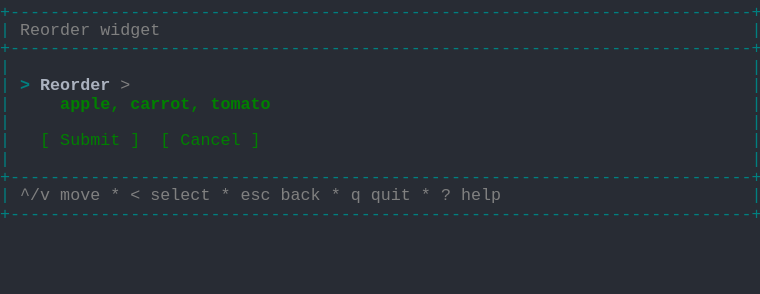
t = 0.00 s
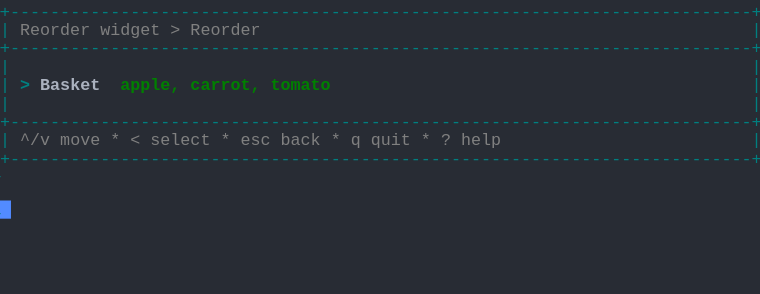
t = 1.37 s
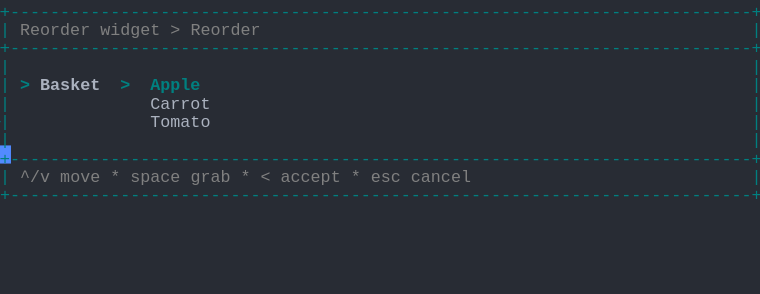
t = 2.39 s
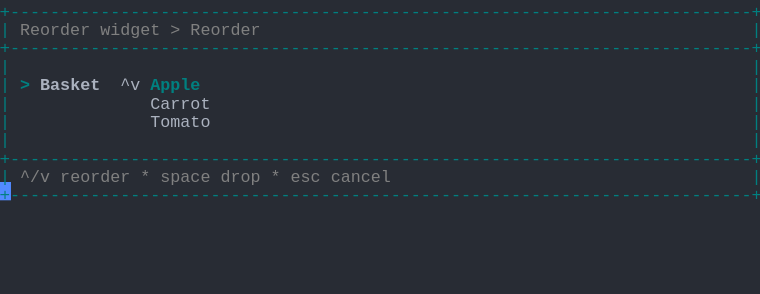
t = 3.61 s
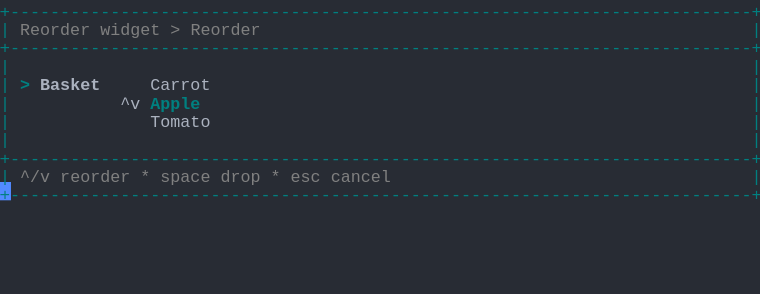
t = 4.62 s
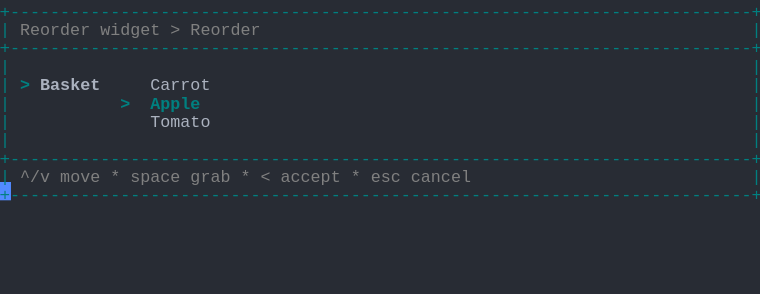
t = 6.00 s

The animated SVG that drew these frames (rendered in a browser with its animation timeline set to each time). Animation: 1 CSS @keyframes rule; one cycle of 7.38 s, repeats indefinitely.

<svg xmlns="http://www.w3.org/2000/svg" xmlns:xlink="http://www.w3.org/1999/xlink" width="760" height="293.92"><rect width="760" height="293.92" rx="0" ry="0" class="a"></rect><svg height="293.92" viewBox="0 0 76 29.392" width="760" xmlns="http://www.w3.org/2000/svg" xmlns:xlink="http://www.w3.org/1999/xlink"><style>.a{fill:rgb(40,44,52)}.b{font-family:Consolas,"Courier New",Courier,"Liberation Mono",monospace}.c{fill:rgb(0,128,128);white-space:pre}.d{fill:rgb(128,128,128);white-space:pre}.e{fill:rgb(171,178,191);white-space:pre}.f{fill:rgb(0,128,128);font-weight:bold;white-space:pre}.g{fill:rgb(171,178,191);font-weight:bold;white-space:pre}.h{fill:transparent}.i{fill:rgb(82,139,255)}.k{animation-duration:7.375s;animation-iteration-count:infinite;animation-name:j;animation-timing-function:steps(1,end)}.l{fill:rgb(0,128,0);font-weight:bold;white-space:pre}.m{fill:rgb(0,128,0);white-space:pre}@keyframes j{0%{transform:translateX(-0px)}0%{transform:translateX(-76px)}18.6%{transform:translateX(-152px)}29.7%{transform:translateX(-228px)}40.7%{transform:translateX(-304px)}51.7%{transform:translateX(-380px)}62.7%{transform:translateX(-456px)}100%{transform:translateX(-532px)}}</style><g font-family="Consolas, &quot;Courier New&quot;, Courier, &quot;Liberation Mono&quot;, monospace" font-size="1.67" class="b"><defs><symbol id="1"><text x="0" y="1.67" class="c" textLength="76.152" lengthAdjust="spacingAndGlyphs">+--------------------------------------------------------------------------+</text></symbol><symbol id="2"><text x="0" y="1.67" class="c" textLength="1.002" lengthAdjust="spacingAndGlyphs">|</text><text x="75.14999999999999" y="1.67" class="c" textLength="1.002" lengthAdjust="spacingAndGlyphs">|</text></symbol><symbol id="3"><text x="0" y="1.67" class="c" textLength="1.002" lengthAdjust="spacingAndGlyphs">|</text><text x="2.004" y="1.67" class="d" textLength="3.006" lengthAdjust="spacingAndGlyphs">^/v</text><text x="6.012" y="1.67" class="d" textLength="4.008" lengthAdjust="spacingAndGlyphs">move</text><text x="11.021999999999998" y="1.67" class="d" textLength="1.002" lengthAdjust="spacingAndGlyphs">*</text><text x="13.026" y="1.67" class="d" textLength="1.002" lengthAdjust="spacingAndGlyphs">&lt;</text><text x="15.029999999999998" y="1.67" class="d" textLength="6.012" lengthAdjust="spacingAndGlyphs">select</text><text x="22.043999999999997" y="1.67" class="d" textLength="1.002" lengthAdjust="spacingAndGlyphs">*</text><text x="24.048" y="1.67" class="d" textLength="3.006" lengthAdjust="spacingAndGlyphs">esc</text><text x="28.055999999999997" y="1.67" class="d" textLength="4.008" lengthAdjust="spacingAndGlyphs">back</text><text x="33.065999999999995" y="1.67" class="d" textLength="1.002" lengthAdjust="spacingAndGlyphs">*</text><text x="35.06999999999999" y="1.67" class="d" textLength="1.002" lengthAdjust="spacingAndGlyphs">q</text><text x="37.074" y="1.67" class="d" textLength="4.008" lengthAdjust="spacingAndGlyphs">quit</text><text x="42.083999999999996" y="1.67" class="d" textLength="1.002" lengthAdjust="spacingAndGlyphs">*</text><text x="44.087999999999994" y="1.67" class="d" textLength="1.002" lengthAdjust="spacingAndGlyphs">?</text><text x="46.09199999999999" y="1.67" class="d" textLength="4.008" lengthAdjust="spacingAndGlyphs">help</text><text x="75.14999999999999" y="1.67" class="c" textLength="1.002" lengthAdjust="spacingAndGlyphs">|</text></symbol><symbol id="4"><text x="0" y="1.67" class="c" textLength="1.002" lengthAdjust="spacingAndGlyphs">|</text><text x="2.004" y="1.67" class="d" textLength="7.014" lengthAdjust="spacingAndGlyphs">Reorder</text><text x="10.02" y="1.67" class="d" textLength="6.012" lengthAdjust="spacingAndGlyphs">widget</text><text x="17.034" y="1.67" class="d" textLength="1.002" lengthAdjust="spacingAndGlyphs">&gt;</text><text x="19.037999999999997" y="1.67" class="d" textLength="7.014" lengthAdjust="spacingAndGlyphs">Reorder</text><text x="75.14999999999999" y="1.67" class="c" textLength="1.002" lengthAdjust="spacingAndGlyphs">|</text></symbol><symbol id="5"><text x="0" y="1.67" class="c" textLength="1.002" lengthAdjust="spacingAndGlyphs">|</text><text x="15.029999999999998" y="1.67" class="e" textLength="6.012" lengthAdjust="spacingAndGlyphs">Carrot</text><text x="75.14999999999999" y="1.67" class="c" textLength="1.002" lengthAdjust="spacingAndGlyphs">|</text></symbol><symbol id="6"><text x="0" y="1.67" class="c" textLength="1.002" lengthAdjust="spacingAndGlyphs">|</text><text x="15.029999999999998" y="1.67" class="e" textLength="6.012" lengthAdjust="spacingAndGlyphs">Tomato</text><text x="75.14999999999999" y="1.67" class="c" textLength="1.002" lengthAdjust="spacingAndGlyphs">|</text></symbol><symbol id="7"><text x="0" y="1.67" class="c" textLength="1.002" lengthAdjust="spacingAndGlyphs">|</text><text x="2.004" y="1.67" class="d" textLength="3.006" lengthAdjust="spacingAndGlyphs">^/v</text><text x="6.012" y="1.67" class="d" textLength="4.008" lengthAdjust="spacingAndGlyphs">move</text><text x="11.021999999999998" y="1.67" class="d" textLength="1.002" lengthAdjust="spacingAndGlyphs">*</text><text x="13.026" y="1.67" class="d" textLength="5.01" lengthAdjust="spacingAndGlyphs">space</text><text x="19.037999999999997" y="1.67" class="d" textLength="4.008" lengthAdjust="spacingAndGlyphs">grab</text><text x="24.048" y="1.67" class="d" textLength="1.002" lengthAdjust="spacingAndGlyphs">*</text><text x="26.052" y="1.67" class="d" textLength="1.002" lengthAdjust="spacingAndGlyphs">&lt;</text><text x="28.055999999999997" y="1.67" class="d" textLength="6.012" lengthAdjust="spacingAndGlyphs">accept</text><text x="35.06999999999999" y="1.67" class="d" textLength="1.002" lengthAdjust="spacingAndGlyphs">*</text><text x="37.074" y="1.67" class="d" textLength="3.006" lengthAdjust="spacingAndGlyphs">esc</text><text x="41.082" y="1.67" class="d" textLength="6.012" lengthAdjust="spacingAndGlyphs">cancel</text><text x="75.14999999999999" y="1.67" class="c" textLength="1.002" lengthAdjust="spacingAndGlyphs">|</text></symbol><symbol id="8"><text x="0" y="1.67" class="c" textLength="1.002" lengthAdjust="spacingAndGlyphs">|</text><text x="2.004" y="1.67" class="d" textLength="3.006" lengthAdjust="spacingAndGlyphs">^/v</text><text x="6.012" y="1.67" class="d" textLength="7.014" lengthAdjust="spacingAndGlyphs">reorder</text><text x="14.027999999999999" y="1.67" class="d" textLength="1.002" lengthAdjust="spacingAndGlyphs">*</text><text x="16.032" y="1.67" class="d" textLength="5.01" lengthAdjust="spacingAndGlyphs">space</text><text x="22.043999999999997" y="1.67" class="d" textLength="4.008" lengthAdjust="spacingAndGlyphs">drop</text><text x="27.054" y="1.67" class="d" textLength="1.002" lengthAdjust="spacingAndGlyphs">*</text><text x="29.058" y="1.67" class="d" textLength="3.006" lengthAdjust="spacingAndGlyphs">esc</text><text x="33.065999999999995" y="1.67" class="d" textLength="6.012" lengthAdjust="spacingAndGlyphs">cancel</text><text x="75.14999999999999" y="1.67" class="c" textLength="1.002" lengthAdjust="spacingAndGlyphs">|</text></symbol><symbol id="9"><text x="0" y="1.67" class="c" textLength="1.002" lengthAdjust="spacingAndGlyphs">|</text><text x="2.004" y="1.67" class="f" textLength="1.002" lengthAdjust="spacingAndGlyphs">&gt;</text><text x="4.008" y="1.67" class="g" textLength="6.012" lengthAdjust="spacingAndGlyphs">Basket</text><text x="15.029999999999998" y="1.67" class="e" textLength="6.012" lengthAdjust="spacingAndGlyphs">Carrot</text><text x="75.14999999999999" y="1.67" class="c" textLength="1.002" lengthAdjust="spacingAndGlyphs">|</text></symbol><symbol id="10"><text x="0" y="1.67" class="c" textLength="1.002" lengthAdjust="spacingAndGlyphs">|</text><text x="12.024" y="1.67" class="f" textLength="1.002" lengthAdjust="spacingAndGlyphs">&gt;</text><text x="15.029999999999998" y="1.67" class="f" textLength="5.01" lengthAdjust="spacingAndGlyphs">Apple</text><text x="75.14999999999999" y="1.67" class="c" textLength="1.002" lengthAdjust="spacingAndGlyphs">|</text></symbol><symbol id="a"><rect height="16" width="76" x="0" y="0" class="h"></rect></symbol><symbol id="b"><rect height="1.837" width="1.1022" class="i"></rect></symbol></defs><rect height="29.392" width="76" class="a"></rect><g class="k"><svg x="0" y="0" width="608"><svg x="0"><use xlink:href="#a"></use><use xlink:href="#b" x="-0.0040000000000000036" y="0"></use></svg><svg x="76"><use xlink:href="#a"></use><use xlink:href="#b" x="75.996" y="20.031999999999996"></use><use xlink:href="#1" y="0"></use><text x="0" y="3.5069999999999997" class="c" textLength="1.002" lengthAdjust="spacingAndGlyphs">|</text><text x="2.004" y="3.5069999999999997" class="d" textLength="7.014" lengthAdjust="spacingAndGlyphs">Reorder</text><text x="10.02" y="3.5069999999999997" class="d" textLength="6.012" lengthAdjust="spacingAndGlyphs">widget</text><text x="75.14999999999999" y="3.5069999999999997" class="c" textLength="1.002" lengthAdjust="spacingAndGlyphs">|</text><use xlink:href="#1" y="3.674"></use><use xlink:href="#2" y="5.511"></use><text x="0" y="9.018" class="c" textLength="1.002" lengthAdjust="spacingAndGlyphs">|</text><text x="2.004" y="9.018" class="f" textLength="1.002" lengthAdjust="spacingAndGlyphs">&gt;</text><text x="4.008" y="9.018" class="g" textLength="7.014" lengthAdjust="spacingAndGlyphs">Reorder</text><text x="12.024" y="9.018" class="d" textLength="1.002" lengthAdjust="spacingAndGlyphs">&gt;</text><text x="75.14999999999999" y="9.018" class="c" textLength="1.002" lengthAdjust="spacingAndGlyphs">|</text><text x="0" y="10.855" class="c" textLength="1.002" lengthAdjust="spacingAndGlyphs">|</text><text x="6.012" y="10.855" class="l" textLength="6.012" lengthAdjust="spacingAndGlyphs">apple,</text><text x="13.026" y="10.855" class="l" textLength="7.014" lengthAdjust="spacingAndGlyphs">carrot,</text><text x="21.041999999999998" y="10.855" class="l" textLength="6.012" lengthAdjust="spacingAndGlyphs">tomato</text><text x="75.14999999999999" y="10.855" class="c" textLength="1.002" lengthAdjust="spacingAndGlyphs">|</text><use xlink:href="#2" y="11.022"></use><text x="0" y="14.529" class="c" textLength="1.002" lengthAdjust="spacingAndGlyphs">|</text><text x="4.008" y="14.529" class="m" textLength="1.002" lengthAdjust="spacingAndGlyphs">[</text><text x="6.012" y="14.529" class="m" textLength="6.012" lengthAdjust="spacingAndGlyphs">Submit</text><text x="13.026" y="14.529" class="m" textLength="1.002" lengthAdjust="spacingAndGlyphs">]</text><text x="16.032" y="14.529" class="m" textLength="1.002" lengthAdjust="spacingAndGlyphs">[</text><text x="18.035999999999998" y="14.529" class="m" textLength="6.012" lengthAdjust="spacingAndGlyphs">Cancel</text><text x="25.05" y="14.529" class="m" textLength="1.002" lengthAdjust="spacingAndGlyphs">]</text><text x="75.14999999999999" y="14.529" class="c" textLength="1.002" lengthAdjust="spacingAndGlyphs">|</text><use xlink:href="#2" y="14.696"></use><use xlink:href="#1" y="16.533"></use><use xlink:href="#3" y="18.37"></use><use xlink:href="#1" y="20.206999999999997"></use></svg><svg x="152"><use xlink:href="#a"></use><use xlink:href="#b" x="75.996" y="14.520999999999999"></use><use xlink:href="#1" y="0"></use><use xlink:href="#4" y="1.837"></use><use xlink:href="#1" y="3.674"></use><use xlink:href="#2" y="5.511"></use><text x="0" y="9.018" class="c" textLength="1.002" lengthAdjust="spacingAndGlyphs">|</text><text x="2.004" y="9.018" class="f" textLength="1.002" lengthAdjust="spacingAndGlyphs">&gt;</text><text x="4.008" y="9.018" class="g" textLength="6.012" lengthAdjust="spacingAndGlyphs">Basket</text><text x="12.024" y="9.018" class="l" textLength="6.012" lengthAdjust="spacingAndGlyphs">apple,</text><text x="19.037999999999997" y="9.018" class="l" textLength="7.014" lengthAdjust="spacingAndGlyphs">carrot,</text><text x="27.054" y="9.018" class="l" textLength="6.012" lengthAdjust="spacingAndGlyphs">tomato</text><text x="75.14999999999999" y="9.018" class="c" textLength="1.002" lengthAdjust="spacingAndGlyphs">|</text><use xlink:href="#2" y="9.185"></use><use xlink:href="#1" y="11.022"></use><use xlink:href="#3" y="12.859"></use><use xlink:href="#1" y="14.696"></use></svg><svg x="228"><use xlink:href="#a"></use><use xlink:href="#b" x="75.996" y="18.195"></use><use xlink:href="#1" y="0"></use><use xlink:href="#4" y="1.837"></use><use xlink:href="#1" y="3.674"></use><use xlink:href="#2" y="5.511"></use><text x="0" y="9.018" class="c" textLength="1.002" lengthAdjust="spacingAndGlyphs">|</text><text x="2.004" y="9.018" class="f" textLength="1.002" lengthAdjust="spacingAndGlyphs">&gt;</text><text x="4.008" y="9.018" class="g" textLength="6.012" lengthAdjust="spacingAndGlyphs">Basket</text><text x="12.024" y="9.018" class="f" textLength="1.002" lengthAdjust="spacingAndGlyphs">&gt;</text><text x="15.029999999999998" y="9.018" class="f" textLength="5.01" lengthAdjust="spacingAndGlyphs">Apple</text><text x="75.14999999999999" y="9.018" class="c" textLength="1.002" lengthAdjust="spacingAndGlyphs">|</text><use xlink:href="#5" y="9.185"></use><use xlink:href="#6" y="11.022"></use><use xlink:href="#2" y="12.859"></use><use xlink:href="#1" y="14.696"></use><use xlink:href="#7" y="16.533"></use><use xlink:href="#1" y="18.37"></use></svg><svg x="304"><use xlink:href="#a"></use><use xlink:href="#b" x="75.996" y="18.195"></use><use xlink:href="#1" y="0"></use><use xlink:href="#4" y="1.837"></use><use xlink:href="#1" y="3.674"></use><use xlink:href="#2" y="5.511"></use><text x="0" y="9.018" class="c" textLength="1.002" lengthAdjust="spacingAndGlyphs">|</text><text x="2.004" y="9.018" class="f" textLength="1.002" lengthAdjust="spacingAndGlyphs">&gt;</text><text x="4.008" y="9.018" class="g" textLength="6.012" lengthAdjust="spacingAndGlyphs">Basket</text><text x="12.024" y="9.018" class="e" textLength="2.004" lengthAdjust="spacingAndGlyphs">^v</text><text x="15.029999999999998" y="9.018" class="f" textLength="5.01" lengthAdjust="spacingAndGlyphs">Apple</text><text x="75.14999999999999" y="9.018" class="c" textLength="1.002" lengthAdjust="spacingAndGlyphs">|</text><use xlink:href="#5" y="9.185"></use><use xlink:href="#6" y="11.022"></use><use xlink:href="#2" y="12.859"></use><use xlink:href="#1" y="14.696"></use><use xlink:href="#8" y="16.533"></use><use xlink:href="#1" y="18.37"></use></svg><svg x="380"><use xlink:href="#a"></use><use xlink:href="#b" x="75.996" y="18.195"></use><use xlink:href="#1" y="0"></use><use xlink:href="#4" y="1.837"></use><use xlink:href="#1" y="3.674"></use><use xlink:href="#2" y="5.511"></use><use xlink:href="#9" y="7.348"></use><text x="0" y="10.855" class="c" textLength="1.002" lengthAdjust="spacingAndGlyphs">|</text><text x="12.024" y="10.855" class="e" textLength="2.004" lengthAdjust="spacingAndGlyphs">^v</text><text x="15.029999999999998" y="10.855" class="f" textLength="5.01" lengthAdjust="spacingAndGlyphs">Apple</text><text x="75.14999999999999" y="10.855" class="c" textLength="1.002" lengthAdjust="spacingAndGlyphs">|</text><use xlink:href="#6" y="11.022"></use><use xlink:href="#2" y="12.859"></use><use xlink:href="#1" y="14.696"></use><use xlink:href="#8" y="16.533"></use><use xlink:href="#1" y="18.37"></use></svg><svg x="456"><use xlink:href="#a"></use><use xlink:href="#b" x="75.996" y="18.195"></use><use xlink:href="#1" y="0"></use><use xlink:href="#4" y="1.837"></use><use xlink:href="#1" y="3.674"></use><use xlink:href="#2" y="5.511"></use><use xlink:href="#9" y="7.348"></use><use xlink:href="#10" y="9.185"></use><use xlink:href="#6" y="11.022"></use><use xlink:href="#2" y="12.859"></use><use xlink:href="#1" y="14.696"></use><use xlink:href="#7" y="16.533"></use><use xlink:href="#1" y="18.37"></use></svg><svg x="532"><use xlink:href="#a"></use><use xlink:href="#b" x="0.996" y="20.031999999999996"></use><use xlink:href="#1" y="0"></use><use xlink:href="#4" y="1.837"></use><use xlink:href="#1" y="3.674"></use><use xlink:href="#2" y="5.511"></use><use xlink:href="#9" y="7.348"></use><use xlink:href="#10" y="9.185"></use><use xlink:href="#6" y="11.022"></use><use xlink:href="#2" y="12.859"></use><use xlink:href="#1" y="14.696"></use><use xlink:href="#7" y="16.533"></use><use xlink:href="#1" y="18.37"></use></svg></svg></g></g></svg></svg>
